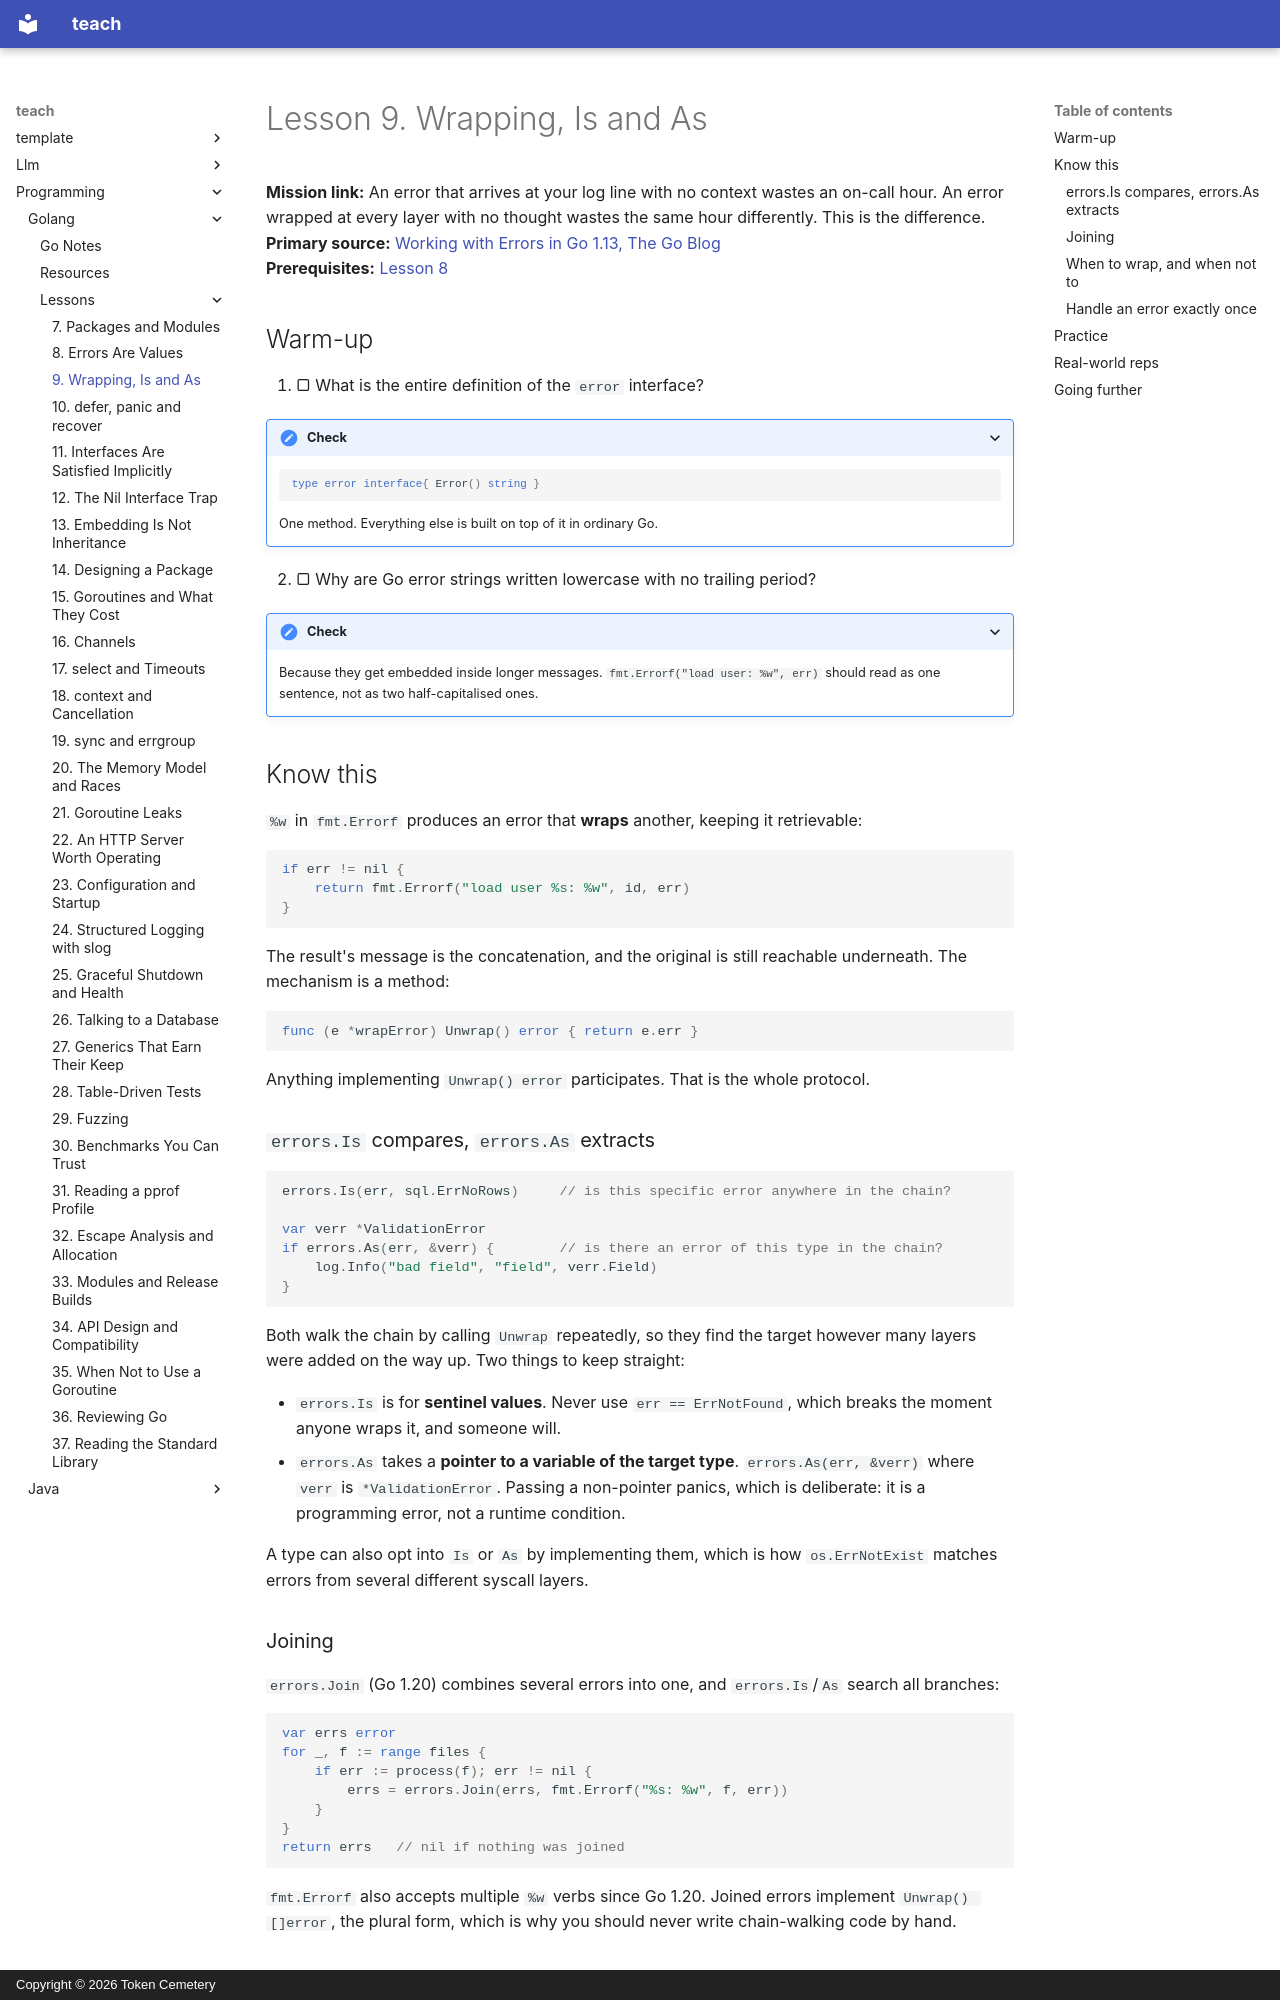

repository: TokenCemetery/teach · page: programming/golang/lessons/0009-wrapping-is-and-as/index.html · generator: mkdocs · copyright: Copyright © 2026 Token Cemetery

---
title: 9. Wrapping, Is and As
description: "%w builds a chain, Is and As search it, and wrapping is an API commitment"
type: lesson
---

# Lesson 9. Wrapping, Is and As

**Mission link:** An error that arrives at your log line with no context wastes an on-call hour. An error wrapped at every layer with no thought wastes the same hour differently. This is the difference.
**Primary source:** [Working with Errors in Go 1.13, The Go Blog](https://go.dev/blog/go1.13-errors)
**Prerequisites:** [Lesson 8](0008-errors-are-values.md)

## Warm-up

1. ▢ What is the entire definition of the `error` interface?

<details markdown="1"><summary>Check</summary>

```go
type error interface{ Error() string }
```

One method. Everything else is built on top of it in ordinary Go.

</details>

2. ▢ Why are Go error strings written lowercase with no trailing period?

<details markdown="1"><summary>Check</summary>

Because they get embedded inside longer messages. `fmt.Errorf("load user: %w", err)` should read as one sentence, not as two half-capitalised ones.

</details>

## Know this

`%w` in `fmt.Errorf` produces an error that **wraps** another, keeping it retrievable:

```go
if err != nil {
    return fmt.Errorf("load user %s: %w", id, err)
}
```

The result's message is the concatenation, and the original is still reachable underneath. The mechanism is a method:

```go
func (e *wrapError) Unwrap() error { return e.err }
```

Anything implementing `Unwrap() error` participates. That is the whole protocol.

### `errors.Is` compares, `errors.As` extracts

```go
errors.Is(err, sql.ErrNoRows)     // is this specific error anywhere in the chain?

var verr *ValidationError
if errors.As(err, &verr) {        // is there an error of this type in the chain?
    log.Info("bad field", "field", verr.Field)
}
```

Both walk the chain by calling `Unwrap` repeatedly, so they find the target however many layers were added on the way up. Two things to keep straight:

- `errors.Is` is for **sentinel values**. Never use `err == ErrNotFound`, which breaks the moment anyone wraps it, and someone will.
- `errors.As` takes a **pointer to a variable of the target type**. `errors.As(err, &verr)` where `verr` is `*ValidationError`. Passing a non-pointer panics, which is deliberate: it is a programming error, not a runtime condition.

A type can also opt into `Is` or `As` by implementing them, which is how `os.ErrNotExist` matches errors from several different syscall layers.

### Joining

`errors.Join` (Go 1.20) combines several errors into one, and `errors.Is`/`As` search all branches:

```go
var errs error
for _, f := range files {
    if err := process(f); err != nil {
        errs = errors.Join(errs, fmt.Errorf("%s: %w", f, err))
    }
}
return errs   // nil if nothing was joined
```

`fmt.Errorf` also accepts multiple `%w` verbs since Go 1.20. Joined errors implement `Unwrap() []error`, the plural form, which is why you should never write chain-walking code by hand.
